The GitHub repository itskevinshi/comp-vision-project contains a labelled image folder "fog" with 38 categories: apple apple scab, apple black rot, apple cedar apple rust, apple healthy, blueberry healthy, cherry including sour powdery mildew, cherry including sour healthy, corn (maize) cercospora leaf spot gray leaf spot, corn common rust, corn northern leaf blight, corn healthy, grape black rot, grape esca black measles, grape leaf blight (isariopsis leaf spot), grape healthy, orange Huanglongbing citrus greening, peach bacterial spot, peach healthy, bell pepper bacterial spot, bell pepper healthy, potato early blight, potato late blight, potato healthy, raspberry healthy, soybean healthy, squash powdery mildew, strawberry leaf scorch, strawberry healthy, tomato bacterial spot, tomato early blight, tomato late blight, tomato leaf mold, tomato septoria leaf spot, tomato spider mites two spotted spider mite, tomato target spot, tomato yellow leaf curl virus, tomato mosaic virus, tomato healthy. Examples follow, each with its label.

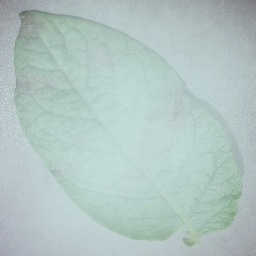
Label: potato late blight

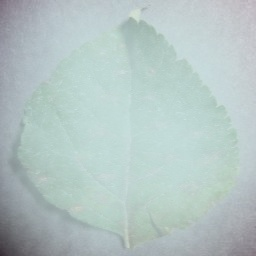
Label: apple cedar apple rust

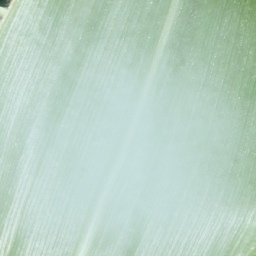
Label: corn healthy

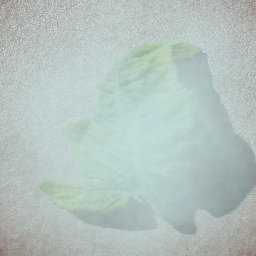
Label: tomato yellow leaf curl virus

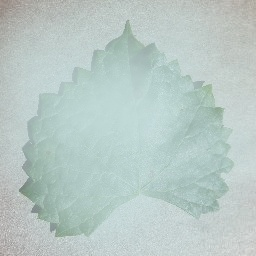
Label: grape black rot

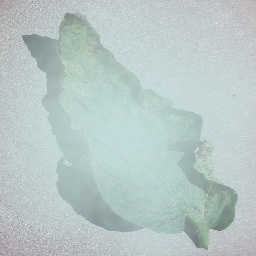
Label: tomato septoria leaf spot
